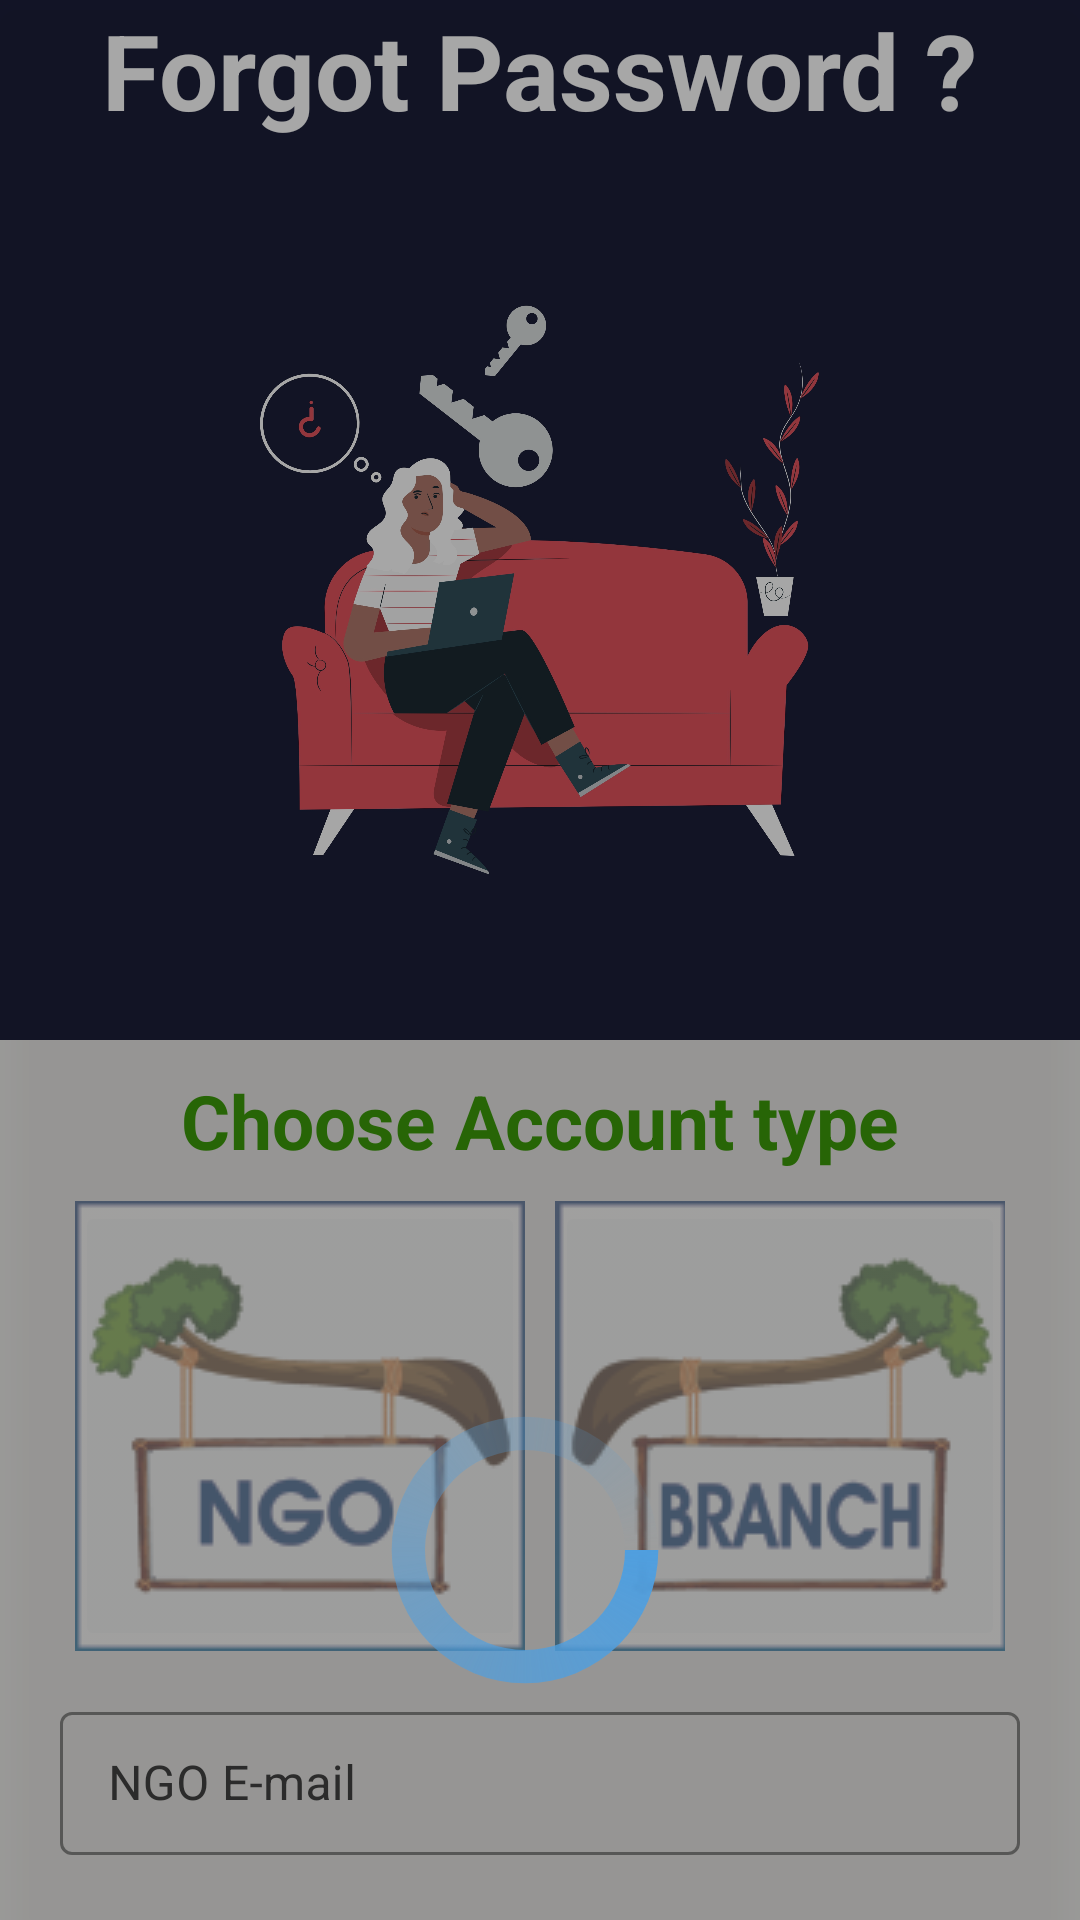

Android layout source for this screen:
<!-- AndroidManifest.xml: application theme Theme.SafeSync -->
<!-- res/layout/forgot_password.xml -->
<?xml version="1.0" encoding="utf-8"?>
<androidx.constraintlayout.widget.ConstraintLayout xmlns:android="http://schemas.android.com/apk/res/android"
    xmlns:app="http://schemas.android.com/apk/res-auto"
    xmlns:tools="http://schemas.android.com/tools"
    android:layout_width="match_parent"
    android:layout_height="match_parent"
    tools:context=".ForgotPassword">

    <androidx.constraintlayout.widget.ConstraintLayout
        android:id="@+id/constraintLayout2"
        android:layout_width="match_parent"
        android:layout_height="wrap_content"
        android:background="#1b1f38"
        app:layout_constraintEnd_toEndOf="parent"
        app:layout_constraintStart_toStartOf="parent"
        app:layout_constraintTop_toTopOf="parent">

        <TextView
            android:id="@+id/textView6"
            style="@style/textView"
            android:layout_width="wrap_content"
            android:layout_height="wrap_content"
            android:textColor="#ffffff"
            android:textStyle="bold"
            android:textSize="35sp"
            android:text="@string/forgot_password"
            app:layout_constraintEnd_toEndOf="parent"
            app:layout_constraintStart_toStartOf="parent"
            app:layout_constraintTop_toTopOf="parent" />

        <ImageView
            android:layout_width="wrap_content"
            android:layout_height="300dp"
            android:src="@drawable/gir"
            app:layout_constraintEnd_toEndOf="@+id/textView6"
            app:layout_constraintStart_toStartOf="@+id/textView6"
            app:layout_constraintTop_toBottomOf="@+id/textView6" />
    </androidx.constraintlayout.widget.ConstraintLayout>


    <androidx.constraintlayout.widget.ConstraintLayout
        android:id="@+id/constraintLayout4"
        android:layout_width="match_parent"
        android:layout_height="wrap_content"
        android:layout_margin="10dp"
        app:layout_constraintEnd_toEndOf="parent"
        app:layout_constraintStart_toStartOf="parent"
        app:layout_constraintTop_toBottomOf="@+id/constraintLayout2">


        <TextView
            android:id="@+id/textView5"
            style="@style/textView"
            android:layout_width="wrap_content"
            android:layout_height="wrap_content"
            android:text="Choose Account type"
            android:textColor="#3C9A09"
            android:textSize="25sp"
            android:textStyle="bold"
            app:layout_constraintEnd_toEndOf="parent"
            app:layout_constraintStart_toStartOf="parent"
            app:layout_constraintTop_toTopOf="parent" />

        <LinearLayout
            android:id="@+id/linearLayout"
            android:layout_width="match_parent"
            android:layout_height="wrap_content"
            android:layout_margin="5dp"
            android:gravity="center"
            android:orientation="horizontal"
            app:layout_constraintEnd_toEndOf="@+id/textView5"
            app:layout_constraintStart_toStartOf="@+id/textView5"
            app:layout_constraintTop_toBottomOf="@+id/textView5">

            <ImageButton
                android:id="@+id/NGO_Button"
                android:layout_width="150dp"
                android:layout_height="150dp"
                android:layout_margin="5dp"
                android:alpha="0.6"
                app:srcCompat="@drawable/ss_ngo" />

            <ImageButton
                android:id="@+id/Branch_Button"
                android:layout_width="150dp"
                android:layout_height="150dp"
                android:layout_margin="5dp"
                android:alpha="0.6"
                app:srcCompat="@drawable/ss_branch" />

        </LinearLayout>

        <LinearLayout
            android:id="@+id/linearLayout2"
            android:layout_width="match_parent"
            android:layout_height="wrap_content"
            android:orientation="vertical"
            app:layout_constraintEnd_toEndOf="@+id/linearLayout"
            app:layout_constraintStart_toStartOf="@+id/linearLayout"
            app:layout_constraintTop_toBottomOf="@+id/linearLayout">

            <com.google.android.material.textfield.TextInputLayout
                android:id="@+id/textInputLayout3"
                style="@style/TextInputLayout"
                android:layout_width="match_parent"
                android:layout_height="wrap_content"
                android:layout_margin="10dp"
                android:hint="NGO E-mail"
                app:endIconMode="clear_text"
                app:helperTextTextColor="#FF002E"
                app:startIconDrawable="@drawable/ic_email"
                tools:ignore="HardcodedText">

                <com.google.android.material.textfield.TextInputEditText
                    android:id="@+id/EmailNgo_f"
                    style="@style/TextInputEditText"
                    android:layout_width="match_parent"
                    android:layout_height="match_parent"
                    android:inputType="textEmailAddress"
                    android:textColorHint="#FA0202"
                    tools:ignore="TextContrastCheck" />
            </com.google.android.material.textfield.TextInputLayout>

            <com.google.android.material.textfield.TextInputLayout
                android:id="@+id/textInputLayout_BranchID_f"
                style="@style/TextInputLayout"
                android:layout_width="match_parent"
                android:layout_height="wrap_content"
                android:layout_margin="10dp"
                android:hint="Branch E-mail"
                android:visibility="gone"
                app:endIconMode="clear_text"
                app:errorEnabled="true"
                app:startIconDrawable="@drawable/ic_email">

                <com.google.android.material.textfield.TextInputEditText
                    android:id="@+id/Branch_email_f"
                    style="@style/TextInputEditText"
                    android:layout_width="match_parent"
                    android:layout_height="wrap_content"
                    android:inputType="textEmailAddress"
                    tools:ignore="TextContrastCheck" />

            </com.google.android.material.textfield.TextInputLayout>
        </LinearLayout>


        <Button
            android:id="@+id/getOTP_btn"
            android:layout_width="wrap_content"
            android:layout_height="wrap_content"
            android:layout_margin="10dp"
            android:text="@string/get_otp"
            app:layout_constraintEnd_toEndOf="@+id/linearLayout2"
            app:layout_constraintStart_toStartOf="@+id/linearLayout2"
            app:layout_constraintTop_toBottomOf="@+id/linearLayout2"
            tools:ignore="UsingOnClickInXml,TextContrastCheck" />

    </androidx.constraintlayout.widget.ConstraintLayout>

    <LinearLayout
        android:id="@+id/LoadingBlur"
        android:layout_width="match_parent"
        android:layout_height="match_parent"
        android:alpha="0.3"
        android:background="#000000"
        android:elevation="10dp"
        android:orientation="vertical"
        app:layout_constraintBottom_toBottomOf="parent"
        app:layout_constraintEnd_toEndOf="parent"
        app:layout_constraintStart_toStartOf="parent"
        app:layout_constraintTop_toTopOf="parent" >
    </LinearLayout>

    <ProgressBar
        android:id="@+id/Ploding"
        android:layout_width="100dp"
        android:layout_height="100dp"
        android:elevation="11dp"
        android:indeterminateDrawable="@drawable/progress_back"
        app:layout_constraintBottom_toBottomOf="@+id/constraintLayout4"
        app:layout_constraintEnd_toEndOf="@+id/constraintLayout4"
        app:layout_constraintStart_toStartOf="parent"
        app:layout_constraintTop_toBottomOf="@+id/constraintLayout2" />



</androidx.constraintlayout.widget.ConstraintLayout>
<!-- resources referenced by this layout -->
<resources>
  <!-- drawable gir: jpg bitmap (drawable, 489420 bytes) -->
  <!-- drawable progress_back (drawable) -->
  <?xml version="1.0" encoding="utf-8"?>
  <rotate xmlns:android="http://schemas.android.com/apk/res/android"
      android:fromDegrees="0"
      android:pivotX="50%"
      android:pivotY="50%"
      android:toDegrees="360"
      >
      <shape
          android:innerRadiusRatio="3"
          android:shape="ring"
          android:useLevel="false"
          >
          <size android:width="100dip"
              android:height="100dip"/>
          <gradient android:angle="0"
              android:endColor="#00ffffff"
              android:startColor="?attr/colorPrimary"
              android:type="sweep"
              android:useLevel="false"
              />
      </shape>
  
  </rotate>
  <!-- drawable ss_branch: png bitmap (drawable, 16183 bytes) -->
  <!-- drawable ss_ngo: png bitmap (drawable, 16123 bytes) -->
  <string name="forgot_password">Forgot Password ?</string>
  <string name="get_otp">Get OTP</string>
  <style name="TextInputEditText">
          <item name="android:textColor">@color/day2</item>
      </style>
  <style name="TextInputLayout" parent="Widget.MaterialComponents.TextInputLayout.OutlinedBox.Dense">
          <item name="boxStrokeColor">#3c85f2</item> 
          <item name="boxBackgroundColor">@color/day_back</item> 
          <item name="android:textColorHint">@color/day2
          </item>
          <item name="startIconTint">@color/day2</item>
          <item name="endIconTint">@color/day2</item>
          <item name="prefixTextColor">@color/day2</item>
          <item name="hintTextColor">@color/day2</item>
          <item name="counterTextColor">@color/black</item>
      </style>
  <style name="textView">
          <item name="android:textColor">@color/black</item>
      </style>
  <style name="Theme.SafeSync" parent="Base.Theme.SafeSync" />
  <color name="day2">#434343</color>
  <color name="day_back">#E5e4e2</color>
  <color name="black">#FF000000</color>
  <style name="Base.Theme.SafeSync" parent="Theme.MaterialComponents.DayNight.DarkActionBar">
          
          
          
          <item name="colorPrimary">#4F9EDE</item> 
          <item name="colorPrimaryVariant">#E6FF00</item>
          <item name="colorOnPrimary">#FFFFFF</item>
          
          <item name="colorSecondary">#257DFF</item>
          <item name="colorSecondaryVariant">#6AFF00</item>
          <item name="colorOnSecondary">#FFFFFF</item>
          
          <item name="android:statusBarColor">#333333</item> 
          
          <item name="android:colorBackground">@color/day_back</item>
          <item name="android:textColor">#000000</item> 
      </style>
</resources>
